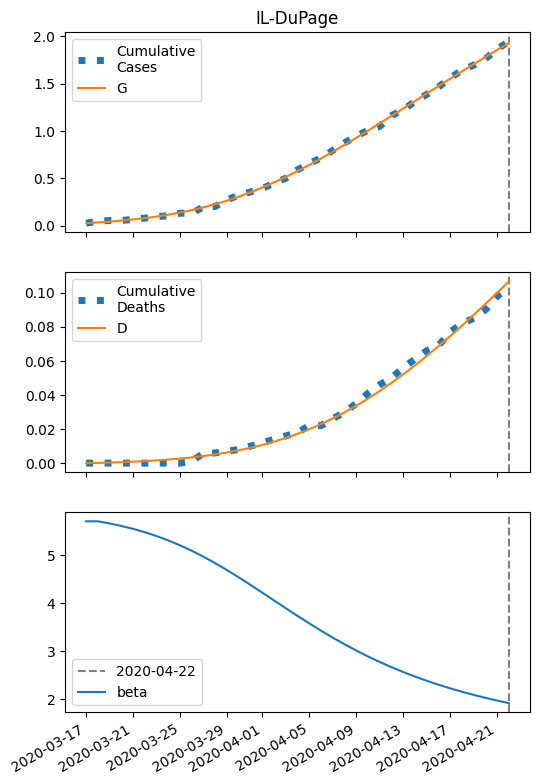

Source data for this figure (header and first rows):
series, 2020-03-17, 2020-03-18, 2020-03-19, 2020-03-20, 2020-03-21, 2020-03-22, 2020-03-23, 2020-03-24, 2020-03-25, 2020-03-26, 2020-03-27, 2020-03-28, 2020-03-29, 2020-03-30, 2020-03-31, 2020-04-01, 2020-04-02, 2020-04-03, 2020-04-04, 2020-04-05, 2020-04-06, 2020-04-07, 2020-04-08
S, 45285, 45278, 45269, 45259, 45247, 45233, 45216, 45196, 45174, 45148, 45118, 45085, 45047, 45005, 44959, 44909, 44855, 44797, 44735, 44670, 44602, 44532, 44459
I, 26.0, 31.21, 37.39, 44.7, 53.3, 63.36, 75.07, 88.61, 104.1, 121.8, 141.7, 163.8, 188.3, 214.9, 243.7, 274.3, 306.6, 340.1, 374.6, 409.7, 444.9, 479.9, 514.4
IH, 1.04, 1.421, 1.768, 2.143, 2.572, 3.073, 3.659, 4.342, 5.134, 6.044, 7.083, 8.259, 9.575, 11.04, 12.64, 14.37, 16.23, 18.2, 20.27, 22.4, 24.59, 26.79, 29
IN, 1.04, 1.927, 2.891, 3.961, 5.165, 6.536, 8.107, 9.915, 12, 14.4, 17.14, 20.28, 23.85, 27.86, 32.35, 37.33, 42.81, 48.76, 55.18, 62.03, 69.28, 76.86, 84.73
D, 0.01, 0.1493, 0.3397, 0.5766, 0.8637, 1.208, 1.62, 2.11, 2.692, 3.38, 4.19, 5.139, 6.245, 7.528, 9.007, 10.7, 12.63, 14.8, 17.24, 19.96, 22.96, 26.25, 29.84
R, 0.0, 0.6733, 1.668, 2.978, 4.633, 6.68, 9.18, 12.2, 15.84, 20.17, 25.32, 31.38, 38.5, 46.8, 56.43, 67.51, 80.2, 94.63, 110.9, 129.2, 149.5, 172, 196.7
G, 26.0, 33.29, 41.97, 52.26, 64.44, 78.77, 95.55, 115.1, 137.7, 163.7, 193.3, 226.8, 264.3, 306.1, 352, 402.2, 456.3, 514.4, 576.1, 641.1, 709.1, 779.8, 852.6
H, 22643, 22643, 22643, 22643, 22643, 22643, 22643, 22643, 22643, 22643, 22643, 22643, 22643, 22643, 22643, 22643, 22643, 22643, 22643, 22643, 22643, 22643, 22643
beta, 5.713, 5.713, 5.668, 5.616, 5.555, 5.484, 5.404, 5.313, 5.21, 5.097, 4.972, 4.837, 4.693, 4.541, 4.384, 4.223, 4.06, 3.898, 3.737, 3.581, 3.43, 3.285, 3.146
